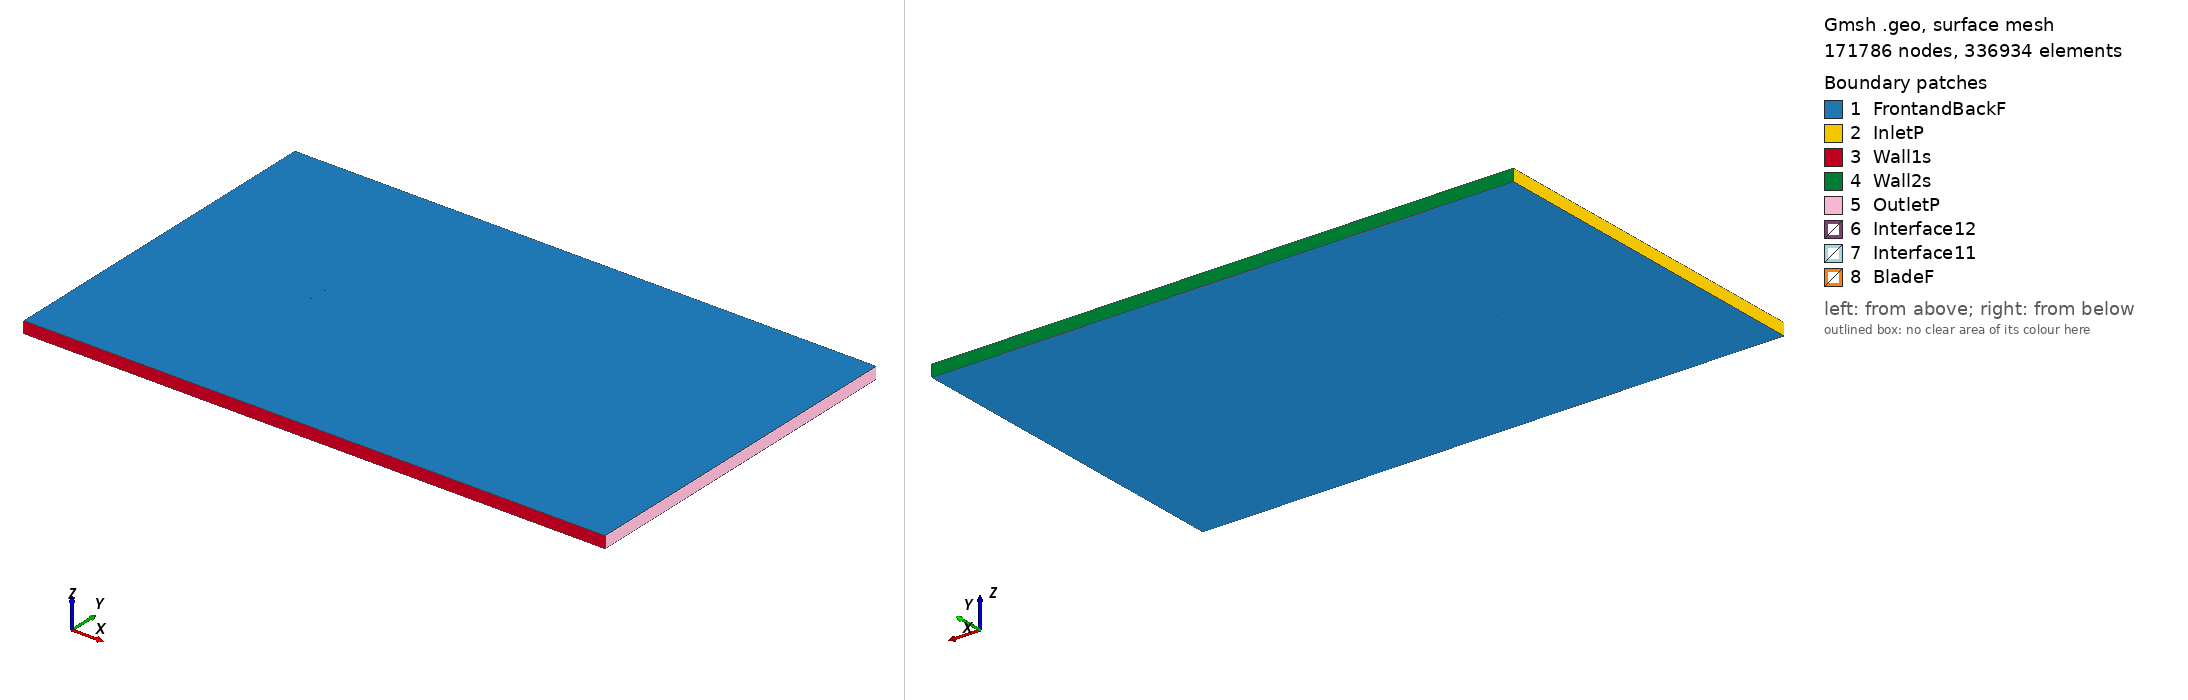

Gmsh geometry script, surface-meshed: 171786 nodes, 336934 surface elements. Boundary patches (legend numbers): 1 FrontandBackF, 2 InletP, 3 Wall1s, 4 Wall2s, 5 OutletP, 6 Interface12, 7 Interface11, 8 BladeF. Left view from above one corner, right view from below the opposite corner. Legend entries are the model's physical surfaces. The drawing asked Gmsh for element sizes between 1% and 20% of the model's largest extent; the script's own settings can give other sizes.

=== ls421_tsr_3.7962_aoa_-2.9682.geo (drawn) ===
SetFactory("OpenCASCADE");

Point(1) = {0.074880, 0.735931, 0, 1.0};
Point(2) = {0.072283, 0.736538, 0, 1.0};
Point(3) = {0.068450, 0.737462, 0, 1.0};
Point(4) = {0.064615, 0.738408, 0, 1.0};
Point(5) = {0.060780, 0.739372, 0, 1.0};
Point(6) = {0.056944, 0.740346, 0, 1.0};
Point(7) = {0.053108, 0.741321, 0, 1.0};
Point(8) = {0.049272, 0.742285, 0, 1.0};
Point(9) = {0.045437, 0.743232, 0, 1.0};
Point(10) = {0.041604, 0.744153, 0, 1.0};
Point(11) = {0.037773, 0.745038, 0, 1.0};
Point(12) = {0.033944, 0.745878, 0, 1.0};
Point(13) = {0.030117, 0.746663, 0, 1.0};
Point(14) = {0.026295, 0.747380, 0, 1.0};
Point(15) = {0.022476, 0.748023, 0, 1.0};
Point(16) = {0.018661, 0.748582, 0, 1.0};
Point(17) = {0.014851, 0.749051, 0, 1.0};
Point(18) = {0.011046, 0.749424, 0, 1.0};
Point(19) = {0.007246, 0.749704, 0, 1.0};
Point(20) = {-0.000340, 0.750000, 0, 1.0};
Point(21) = {-0.007911, 0.749991, 0, 1.0};
Point(22) = {-0.015467, 0.749711, 0, 1.0};
Point(23) = {-0.023011, 0.749176, 0, 1.0};
Point(24) = {-0.030540, 0.748377, 0, 1.0};
Point(25) = {-0.038055, 0.747295, 0, 1.0};
Point(26) = {-0.045553, 0.745886, 0, 1.0};
Point(27) = {-0.049294, 0.745031, 0, 1.0};
Point(28) = {-0.053030, 0.744059, 0, 1.0};
Point(29) = {-0.056758, 0.742950, 0, 1.0};
Point(30) = {-0.060476, 0.741661, 0, 1.0};
Point(31) = {-0.064182, 0.740117, 0, 1.0};
Point(32) = {-0.067866, 0.738161, 0, 1.0};
Point(33) = {-0.069695, 0.736926, 0, 1.0};
Point(34) = {-0.071509, 0.735407, 0, 1.0};
Point(35) = {-0.073294, 0.733327, 0, 1.0};
Point(36) = {-0.074330, 0.731423, 0, 1.0};
Point(37) = {-0.074720, 0.730165, 0, 1.0};
Point(38) = {-0.074899, 0.727794, 0, 1.0};
Point(39) = {-0.074513, 0.726192, 0, 1.0};
Point(40) = {-0.074005, 0.725152, 0, 1.0};
Point(41) = {-0.072804, 0.723885, 0, 1.0};
Point(42) = {-0.070848, 0.722671, 0, 1.0};
Point(43) = {-0.068912, 0.721840, 0, 1.0};
Point(44) = {-0.066984, 0.721163, 0, 1.0};
Point(45) = {-0.063145, 0.720131, 0, 1.0};
Point(46) = {-0.059320, 0.719369, 0, 1.0};
Point(47) = {-0.055505, 0.718787, 0, 1.0};
Point(48) = {-0.051696, 0.718340, 0, 1.0};
Point(49) = {-0.047893, 0.718000, 0, 1.0};
Point(50) = {-0.044094, 0.717747, 0, 1.0};
Point(51) = {-0.036509, 0.717474, 0, 1.0};
Point(52) = {-0.028938, 0.717486, 0, 1.0};
Point(53) = {-0.021380, 0.717722, 0, 1.0};
Point(54) = {-0.013831, 0.718158, 0, 1.0};
Point(55) = {-0.006293, 0.718801, 0, 1.0};
Point(56) = {0.001232, 0.719673, 0, 1.0};
Point(57) = {0.008743, 0.720847, 0, 1.0};
Point(58) = {0.012491, 0.721568, 0, 1.0};
Point(59) = {0.016235, 0.722372, 0, 1.0};
Point(60) = {0.019974, 0.723254, 0, 1.0};
Point(61) = {0.023711, 0.724197, 0, 1.0};
Point(62) = {0.027445, 0.725187, 0, 1.0};
Point(63) = {0.031178, 0.726211, 0, 1.0};
Point(64) = {0.034909, 0.727254, 0, 1.0};
Point(65) = {0.038640, 0.728301, 0, 1.0};
Point(66) = {0.042372, 0.729341, 0, 1.0};
Point(67) = {0.046105, 0.730349, 0, 1.0};
Point(68) = {0.049841, 0.731305, 0, 1.0};
Point(69) = {0.053581, 0.732184, 0, 1.0};
Point(70) = {0.057326, 0.732966, 0, 1.0};
Point(71) = {0.061078, 0.733625, 0, 1.0};
Point(72) = {0.064837, 0.734134, 0, 1.0};
Point(73) = {0.068606, 0.734455, 0, 1.0};
Point(74) = {0.072387, 0.734539, 0, 1.0};
Point(75) = {0.074959, 0.734416, 0, 1.0};
Point(76) = {-0.074880, -0.735931, 0, 1.0};
Point(77) = {-0.072283, -0.736538, 0, 1.0};
Point(78) = {-0.068450, -0.737462, 0, 1.0};
Point(79) = {-0.064615, -0.738408, 0, 1.0};
Point(80) = {-0.060780, -0.739372, 0, 1.0};
Point(81) = {-0.056944, -0.740346, 0, 1.0};
Point(82) = {-0.053108, -0.741321, 0, 1.0};
Point(83) = {-0.049272, -0.742285, 0, 1.0};
Point(84) = {-0.045437, -0.743232, 0, 1.0};
Point(85) = {-0.041604, -0.744153, 0, 1.0};
Point(86) = {-0.037773, -0.745038, 0, 1.0};
Point(87) = {-0.033944, -0.745878, 0, 1.0};
Point(88) = {-0.030117, -0.746663, 0, 1.0};
Point(89) = {-0.026295, -0.747380, 0, 1.0};
Point(90) = {-0.022476, -0.748023, 0, 1.0};
Point(91) = {-0.018661, -0.748582, 0, 1.0};
Point(92) = {-0.014851, -0.749051, 0, 1.0};
Point(93) = {-0.011046, -0.749424, 0, 1.0};
Point(94) = {-0.007246, -0.749704, 0, 1.0};
Point(95) = {0.000340, -0.750000, 0, 1.0};
Point(96) = {0.007911, -0.749991, 0, 1.0};
Point(97) = {0.015467, -0.749711, 0, 1.0};
Point(98) = {0.023011, -0.749176, 0, 1.0};
Point(99) = {0.030540, -0.748377, 0, 1.0};
Point(100) = {0.038055, -0.747295, 0, 1.0};
Point(101) = {0.045553, -0.745886, 0, 1.0};
Point(102) = {0.049294, -0.745031, 0, 1.0};
Point(103) = {0.053030, -0.744059, 0, 1.0};
Point(104) = {0.056758, -0.742950, 0, 1.0};
Point(105) = {0.060476, -0.741661, 0, 1.0};
Point(106) = {0.064182, -0.740117, 0, 1.0};
Point(107) = {0.067866, -0.738161, 0, 1.0};
Point(108) = {0.069695, -0.736926, 0, 1.0};
Point(109) = {0.071509, -0.735407, 0, 1.0};
Point(110) = {0.073294, -0.733327, 0, 1.0};
Point(111) = {0.074330, -0.731423, 0, 1.0};
Point(112) = {0.074720, -0.730165, 0, 1.0};
Point(113) = {0.074899, -0.727794, 0, 1.0};
Point(114) = {0.074513, -0.726192, 0, 1.0};
Point(115) = {0.074005, -0.725152, 0, 1.0};
Point(116) = {0.072804, -0.723885, 0, 1.0};
Point(117) = {0.070848, -0.722671, 0, 1.0};
Point(118) = {0.068912, -0.721840, 0, 1.0};
Point(119) = {0.066984, -0.721163, 0, 1.0};
Point(120) = {0.063145, -0.720131, 0, 1.0};
Point(121) = {0.059320, -0.719369, 0, 1.0};
Point(122) = {0.055505, -0.718787, 0, 1.0};
Point(123) = {0.051696, -0.718340, 0, 1.0};
Point(124) = {0.047893, -0.718000, 0, 1.0};
Point(125) = {0.044094, -0.717747, 0, 1.0};
Point(126) = {0.036509, -0.717474, 0, 1.0};
Point(127) = {0.028938, -0.717486, 0, 1.0};
Point(128) = {0.021380, -0.717722, 0, 1.0};
Point(129) = {0.013831, -0.718158, 0, 1.0};
Point(130) = {0.006293, -0.718801, 0, 1.0};
Point(131) = {-0.001232, -0.719673, 0, 1.0};
Point(132) = {-0.008743, -0.720847, 0, 1.0};
Point(133) = {-0.012491, -0.721568, 0, 1.0};
Point(134) = {-0.016235, -0.722372, 0, 1.0};
Point(135) = {-0.019974, -0.723254, 0, 1.0};
Point(136) = {-0.023711, -0.724197, 0, 1.0};
Point(137) = {-0.027445, -0.725187, 0, 1.0};
Point(138) = {-0.031178, -0.726211, 0, 1.0};
Point(139) = {-0.034909, -0.727254, 0, 1.0};
Point(140) = {-0.038640, -0.728301, 0, 1.0};
Point(141) = {-0.042372, -0.729341, 0, 1.0};
Point(142) = {-0.046105, -0.730349, 0, 1.0};
Point(143) = {-0.049841, -0.731305, 0, 1.0};
Point(144) = {-0.053581, -0.732184, 0, 1.0};
Point(145) = {-0.057326, -0.732966, 0, 1.0};
Point(146) = {-0.061078, -0.733625, 0, 1.0};
Point(147) = {-0.064837, -0.734134, 0, 1.0};
Point(148) = {-0.068606, -0.734455, 0, 1.0};
Point(149) = {-0.072387, -0.734539, 0, 1.0};
Point(150) = {-0.074959, -0.734416, 0, 1.0};

// Lines: first blade (splines 1-4)
Spline(1) = {1:25};
Spline(2) = {25:51};
Spline(3) = {51:75};
Spline(4) = {75,1};

// Lines: second blade (splines 5-8)
Spline(5) = {76:100};
Spline(6) = {100:126};
Spline(7) = {126:150};
Spline(8) = {150,76};

// Outer domain (points 20001-4 and lines)
Point(151) = {-13.50000000, -15.00000000, 0, 1.0};
Point(152) = {-13.50000000, 15.00000000, 0, 1.0};
Point(153) = {36.00000000, 15.00000000, 0, 1.0};
Point(154) = {36.00000000, -15.00000000, 0, 1.0};
Line(11) = {151, 152};
Line(12) = {152, 153};
Line(13) = {153, 154};
Line(14) = {151, 154};

// Interface (between moving and stationary domain) (circles)
Circle(9) = {0, 0, 0, 0.80000000, 0, 2*Pi};
Circle(10) = {0, 0, 0, 0.80000000, 0, 2*Pi};

// Loops collect Lines/Splines/etc (blade1, blade2, domain, first circle)
Line Loop(1) = {1:4};
Line Loop(2) = {5:8};
Line Loop(3) = {11,12,13,-14};
Line Loop(4) = {9};

// BooleanDifference cuts out the circle/interface from the domain
Plane Surface(1) = {3};
Plane Surface(2) = {4};
BooleanDifference{ Surface{1}; Delete;}{ Surface{2}; Delete;}

// This one cuts out the blades from the inner circle/interface
Line Loop(6) = {10};
Plane Surface(5) = {6};
Plane Surface(6) = {1};
Plane Surface(7) = {2};
BooleanDifference{ Surface{5}; Delete;}{ Surface{6,7}; Delete;}

// extrude to 3rd dimension
Extrude {0, 0, 1} {Surface{1}; Surface{5}; Layers{1}; Recombine;}

// Physical Surfaces are the named boundaries (patches)
Physical Surface("Interface11") = {12};
Physical Surface("Interface12") = {10};

// sides of domain
Physical Surface("InletP") = {6};
Physical Surface("OutletP") = {9};

// top and bottom of domain
Physical Surface("Wall1s") = {7};
Physical Surface("Wall2s") = {8};

// Check FrontandBackF by ensuring there is nothing in the 3rd dimension
Physical Surface("FrontandBackF") = {1,11,5,21};
Physical Surface("BladeF") = {13:20};
Physical Volume("Turbine") = {2};
Physical Volume("Farfield") = {1};

// settings for airfoil boundary layer
Field[1] = BoundaryLayer;
Field[1].EdgesList = {1:8};
Field[1].hwall_n = 1e-3;
Field[1].thickness = 1.5e-2;
Field[1].ratio = 1.05;
Field[1].Quads = 1;
BoundaryLayer Field = 1;

// control points for mesh (blade and interface)
// floor((arc length / 1.5mm)/ 6) -> Transfinite Line
Transfinite Line {1,2,3,5,6,7} = 34 Using Progression 1;
Transfinite Line {4,8} = 2 Using Progression 1;
Transfinite Line {9, 15} = 800 Using Progression 1;

// For more information on gmsh syntax, visit http://gmsh.info/doc/texinfo/gmsh.html
